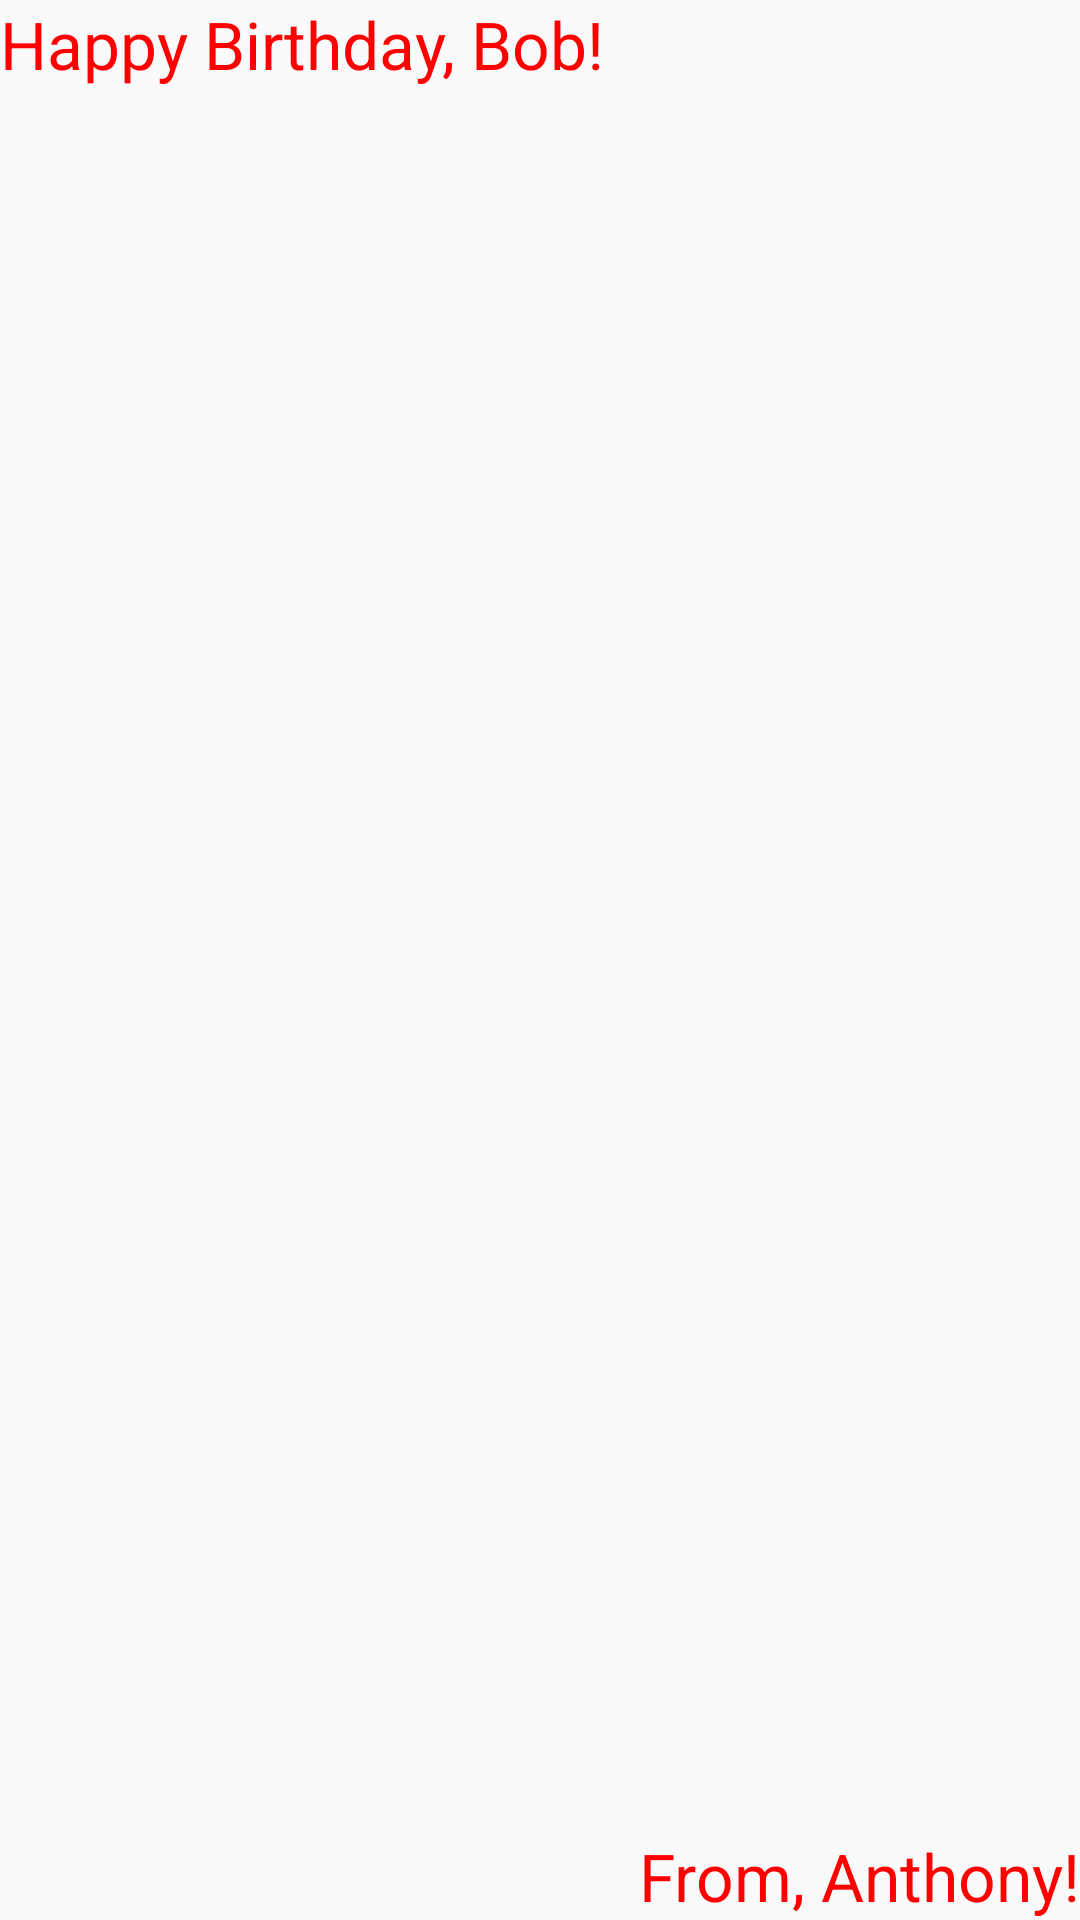

Produce the Android XML layout that renders to this screen, including the resource entries it uses.
<!-- AndroidManifest.xml: application theme AppTheme -->
<!-- res/layout/activity_main.xml -->
<?xml version="1.0" encoding="utf-8"?>

<RelativeLayout
    xmlns:android="http://schemas.android.com/apk/res/android"
    xmlns:tools="http://schemas.android.com/tools"
    android:layout_width="match_parent"
    android:layout_height="match_parent"
    android:id="@+id/main_layout"
    tools:context="com.example.siuant.myapplication.MainActivity">

    <ImageView
        android:layout_width="match_parent"
        android:layout_height="match_parent"
        android:src="@drawable/androidparty"
        android:scaleType="centerCrop"/>
    <TextView
        android:text="Happy Birthday, Bob!"
        android:layout_width="wrap_content"
        android:layout_height="wrap_content"
        android:layout_alignParentTop="true"
        android:layout_alignParentLeft="true"
        android:textColor="#FF0000"
        android:textAppearance="?android:attr/textAppearanceLarge"/>

    <TextView
        android:text="From, Anthony!"
        android:layout_width="wrap_content"
        android:layout_height="wrap_content"
        android:layout_alignParentBottom="true"
        android:layout_alignParentRight="true"
        android:textColor="#FF0000"
        android:textAppearance="?android:attr/textAppearanceLarge"/>

</RelativeLayout>
<!-- resources referenced by this layout -->
<resources>
  <style name="AppTheme" parent="Theme.AppCompat.Light.DarkActionBar">
          
          <item name="colorPrimary">@color/colorPrimary</item>
          <item name="colorPrimaryDark">@color/colorPrimaryDark</item>
          <item name="colorAccent">@color/colorAccent</item>
      </style>
  <color name="colorPrimary">#21ce52</color>
  <color name="colorPrimaryDark">#086115</color>
  <color name="colorAccent">#df91ac</color>
</resources>
